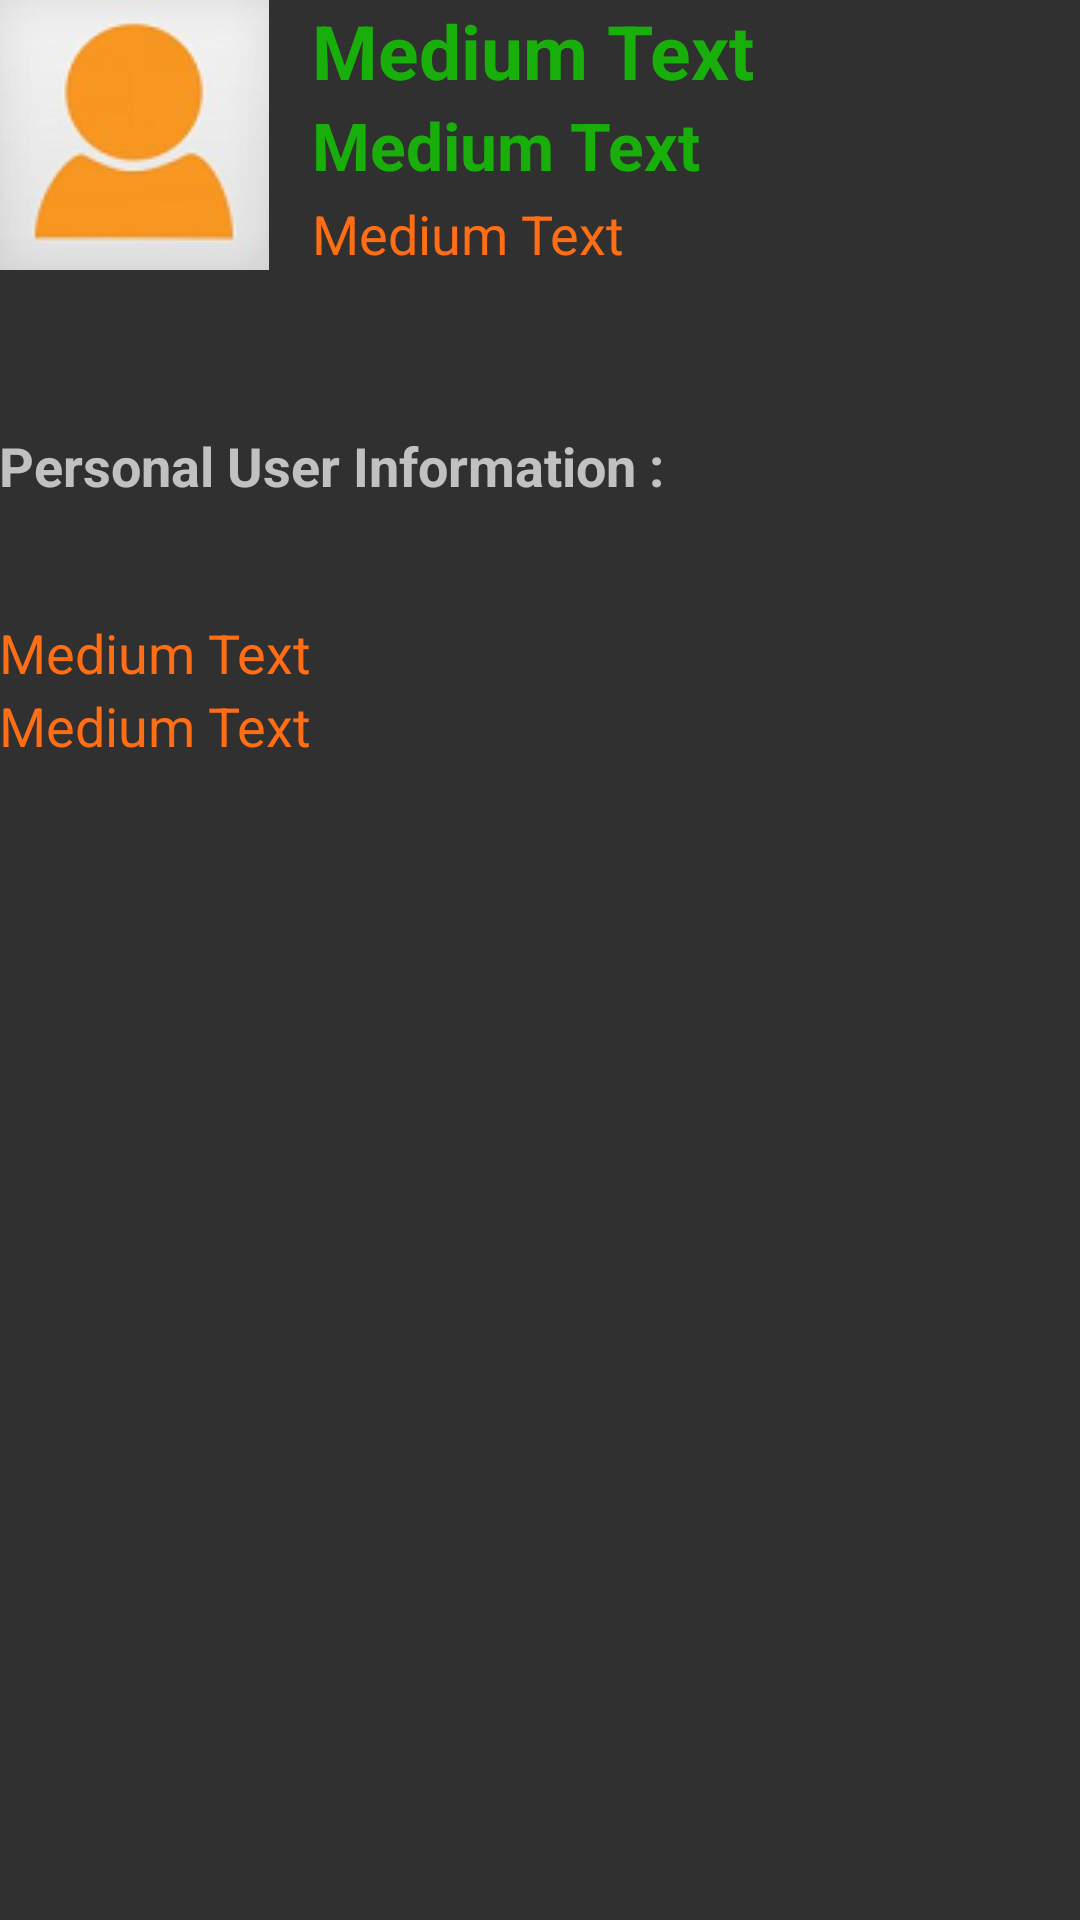

Layout XML and referenced resources for this Android screen:
<!-- AndroidManifest.xml: application theme Theme.AppCompat -->
<!-- res/layout/activity_profile_view.xml -->
<RelativeLayout xmlns:android="http://schemas.android.com/apk/res/android"
    xmlns:tools="http://schemas.android.com/tools" android:layout_width="match_parent"
    android:layout_height="match_parent" android:paddingLeft="@dimen/activity_horizontal_margin"
    android:paddingRight="@dimen/activity_horizontal_margin"
    android:paddingTop="@dimen/activity_vertical_margin"
    android:paddingBottom="@dimen/activity_vertical_margin"
    tools:context="com.example.team_foxhound.minicapstone_project.Activities.ProfileView">

    <TextView
        android:layout_width="wrap_content"
        android:layout_height="wrap_content"
        android:textAppearance="?android:attr/textAppearanceMedium"
        android:text="Medium Text"
        android:id="@+id/textView29"
        android:textSize="25dp"
        android:layout_alignParentTop="true"
        android:layout_toRightOf="@+id/textView32"
        android:layout_toEndOf="@+id/textView32"
        android:textColor="#18af0b"
        android:textStyle="bold"
        />

    <TextView
        android:layout_width="wrap_content"
        android:layout_height="wrap_content"
        android:textAppearance="?android:attr/textAppearanceMedium"
        android:text="Medium Text"
        android:textSize="22dp"
        android:id="@+id/textView30"
        android:layout_below="@+id/textView29"
        android:layout_alignLeft="@+id/textView29"
        android:layout_alignStart="@+id/textView29"
        android:textColor="#18af0b"
        android:textStyle="bold"/>

    <TextView
        android:layout_width="wrap_content"
        android:layout_height="wrap_content"
        android:textAppearance="?android:attr/textAppearanceMedium"
        android:text="Medium Text"
        android:id="@+id/textView31"
        android:layout_alignBottom="@+id/imageView"
        android:layout_toRightOf="@+id/textView32"
        android:layout_toEndOf="@+id/textView32"
        android:textColor="#ff6d15"/>

    <TextView
        android:layout_width="wrap_content"
        android:layout_height="wrap_content"
        android:textAppearance="?android:attr/textAppearanceMedium"
        android:text="Medium Text"
        android:id="@+id/textView32"
        android:textColor="#ff6d15"
        android:layout_below="@+id/textView39"
        android:layout_alignParentLeft="true"
        android:layout_alignParentStart="true"
        android:layout_marginTop="38dp" />

    <TextView
        android:layout_width="wrap_content"
        android:layout_height="wrap_content"
        android:textAppearance="?android:attr/textAppearanceMedium"
        android:text="Medium Text"
        android:id="@+id/textView33"
        android:layout_below="@+id/textView32"
        android:layout_alignParentLeft="true"
        android:layout_alignParentStart="true"
        android:textColor="#ff6d15"/>

    <ImageView
        android:layout_width="wrap_content"
        android:layout_height="wrap_content"
        android:id="@+id/imageView"
        android:background="@drawable/userpic"
        android:layout_alignParentLeft="true"
        android:layout_alignParentStart="true"></ImageView>

    <TextView
        android:layout_width="wrap_content"
        android:layout_height="wrap_content"
        android:text="Personal User Information :  "
        android:textStyle="bold"
        android:textSize="18dp"
        android:id="@+id/textView39"
        android:layout_below="@+id/textView31"
        android:layout_alignParentLeft="true"
        android:layout_alignParentStart="true"
        android:layout_marginTop="53dp"
        />

</RelativeLayout>
<!-- resources referenced by this layout -->
<resources>
  <!-- drawable userpic: png bitmap (drawable, 10612 bytes) -->
</resources>
